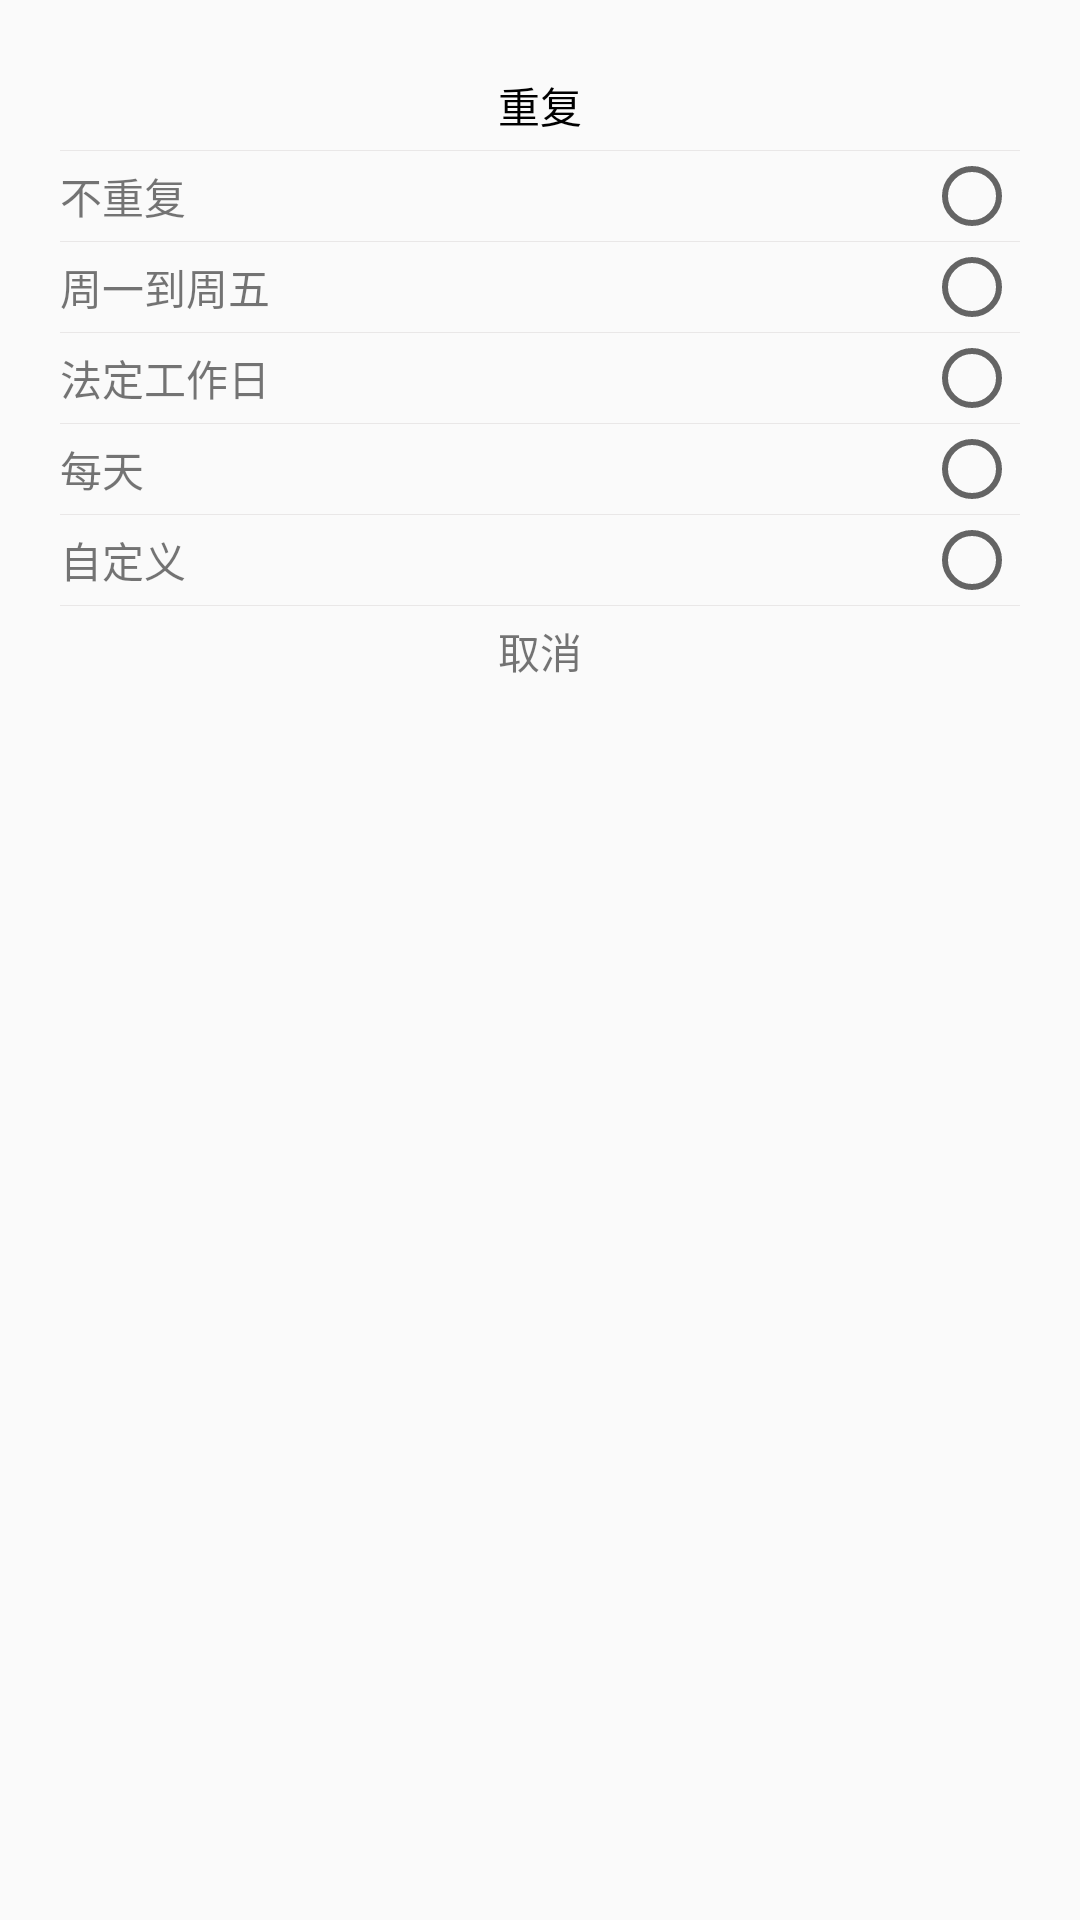

The Android layout XML behind this screen, and the referenced resources:
<!-- AndroidManifest.xml: application theme Theme.AppCompat.Light.NoActionBar -->
<!-- res/layout/dialog_item_repeat.xml -->
<?xml version="1.0" encoding="utf-8"?>
<LinearLayout xmlns:android="http://schemas.android.com/apk/res/android"
    android:layout_width="match_parent"
    android:layout_height="match_parent"
    android:orientation="vertical"
    android:paddingLeft="20dp"
    android:paddingTop="20dp"
    android:paddingRight="20dp">

    <TextView
        android:textColor="@color/black"
        android:id="@+id/title_tv"
        android:layout_width="match_parent"
        android:layout_height="30dp"
        android:gravity="center"
        android:text="重复" />

    <View
        android:layout_width="match_parent"
        android:layout_height="1px"
        android:background="@color/colorLineGray" />

    <RelativeLayout
        android:layout_width="match_parent"
        android:layout_height="30dp">

        <TextView
            android:layout_width="wrap_content"
            android:layout_height="match_parent"
            android:gravity="center"
            android:text="不重复" />

        <RadioButton
            android:id="@+id/rbt1"
            android:layout_width="wrap_content"
            android:layout_height="wrap_content"
            android:layout_alignParentRight="true" />
    </RelativeLayout>

    <View
        android:layout_width="match_parent"
        android:layout_height="1px"
        android:background="@color/colorLineGray" />

    <RelativeLayout
        android:layout_width="match_parent"
        android:layout_height="30dp">

        <TextView
            android:layout_width="wrap_content"
            android:layout_height="match_parent"
            android:gravity="center"
            android:text="周一到周五" />

        <RadioButton
            android:id="@+id/rbt2"
            android:layout_width="wrap_content"
            android:layout_height="wrap_content"
            android:layout_alignParentRight="true" />
    </RelativeLayout>

    <View
        android:layout_width="match_parent"
        android:layout_height="1px"
        android:background="@color/colorLineGray" />

    <RelativeLayout
        android:layout_width="match_parent"
        android:layout_height="30dp">

        <TextView
            android:layout_width="wrap_content"
            android:layout_height="match_parent"
            android:gravity="center"
            android:text="法定工作日" />

        <RadioButton
            android:id="@+id/rbt3"
            android:layout_width="wrap_content"
            android:layout_height="wrap_content"
            android:layout_alignParentRight="true" />
    </RelativeLayout>

    <View
        android:layout_width="match_parent"
        android:layout_height="1px"
        android:background="@color/colorLineGray" />

    <RelativeLayout
        android:layout_width="match_parent"
        android:layout_height="30dp">

        <TextView
            android:layout_width="wrap_content"
            android:layout_height="match_parent"
            android:gravity="center"
            android:text="每天" />

        <RadioButton
            android:id="@+id/rbt4"
            android:layout_width="wrap_content"
            android:layout_height="wrap_content"
            android:layout_alignParentRight="true" />
    </RelativeLayout>

    <View
        android:layout_width="match_parent"
        android:layout_height="1px"
        android:background="@color/colorLineGray" />

    <RelativeLayout
        android:layout_width="match_parent"
        android:layout_height="30dp">

        <TextView
            android:layout_width="wrap_content"
            android:layout_height="match_parent"
            android:gravity="center"
            android:text="自定义" />

        <RadioButton
            android:id="@+id/rbt5"
            android:layout_width="wrap_content"
            android:layout_height="wrap_content"
            android:layout_alignParentRight="true" />
    </RelativeLayout>

    <View
        android:layout_width="match_parent"
        android:layout_height="1px"
        android:background="@color/colorLineGray" />

    <TextView
        android:id="@+id/cancel_tv"
        android:layout_width="match_parent"
        android:layout_height="30dp"
        android:gravity="center"
        android:text="取消" />
</LinearLayout>
<!-- resources referenced by this layout -->
<resources>
  <color name="black">#000000</color>
  <color name="colorLineGray">#E9E7E7</color>
</resources>
